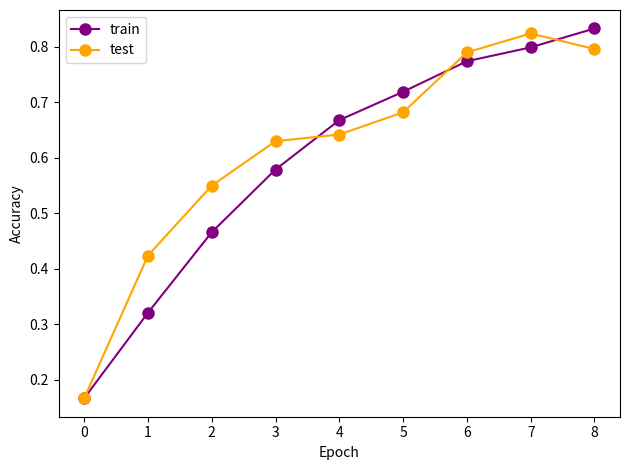

Write Python code to recreate this figure. (Note: this script raises an exception after producing the figure.)
import matplotlib.pyplot as plt
import numpy as np


def vit():
    epoch = [0, 1, 2, 3, 4, 5]
    acc_tr_bkd = [0.1000, 0.1161, 0.1468, 0.1692, 0.1908, 0.2117]  # lr 1e-8
    acc_ts_bkd = [0.1000, 0.1230, 0.1690, 0.1958, 0.2126, 0.2031]  # lr 1e-8
    acc_tr_ha = [0.1000, 0.1174, 0.1406, 0.1584, 0.1763, 0.1814]
    acc_ts_ha = [0.1000, 0.1587, 0.1211, 0.1377, 0.1821, 0.1650]
    acc_tr_el = [0.1000, 0.2839, 0.3527, 0.3760, 0.3916, 0.4068]
    acc_ts_el = [0.1000, 0.3458, 0.3650, 0.3694, 0.3895, 0.4088]
    plt.plot(epoch, acc_tr_bkd, label='backdoor training', marker='o', color='orange', markersize=8)
    plt.plot(epoch, acc_ts_bkd, label='backdoor test', marker='*', color='orange', markersize=8)
    plt.plot(epoch, acc_tr_ha, label='semi-active training', marker='o', color='blue', markersize=8)
    plt.plot(epoch, acc_ts_ha, label='semi-active test', marker='*', color='blue', markersize=8)
    plt.plot(epoch, acc_tr_el, marker='o', color='blue', markersize=8, linestyle=':', label='semi-active(resize) tr.')
    plt.plot(epoch, acc_ts_el, marker='*', color='blue', markersize=8, linestyle=':', label='semi-active(resize) ts.')


def bert():
    epoch = [0, 1, 2, 3, 4, 5, 6, 7, 8]
    acc_tr = [0.167, 0.321, 0.466, 0.579, 0.668, 0.719, 0.774, 0.799, 0.833]
    acc_test = [0.167, 0.424, 0.550, 0.630, 0.642, 0.682, 0.790, 0.824, 0.796]
    plt.plot(epoch, acc_tr, label='train', marker='o', color='purple', markersize=8)
    plt.plot(epoch, acc_test, label='test', marker='o', color='orange', markersize=8)


def training_accuracy_improvement():
    bert()
    save_path = '../experiments/results/20230901_bert_vanilla/running_accuacy.eps'

    plt.xlabel('Epoch')
    plt.ylabel('Accuracy')
    plt.title(None)
    plt.legend(loc='upper left')
    plt.tight_layout()

    plt.savefig(save_path)
    plt.show()


if __name__ == '__main__':
    training_accuracy_improvement()